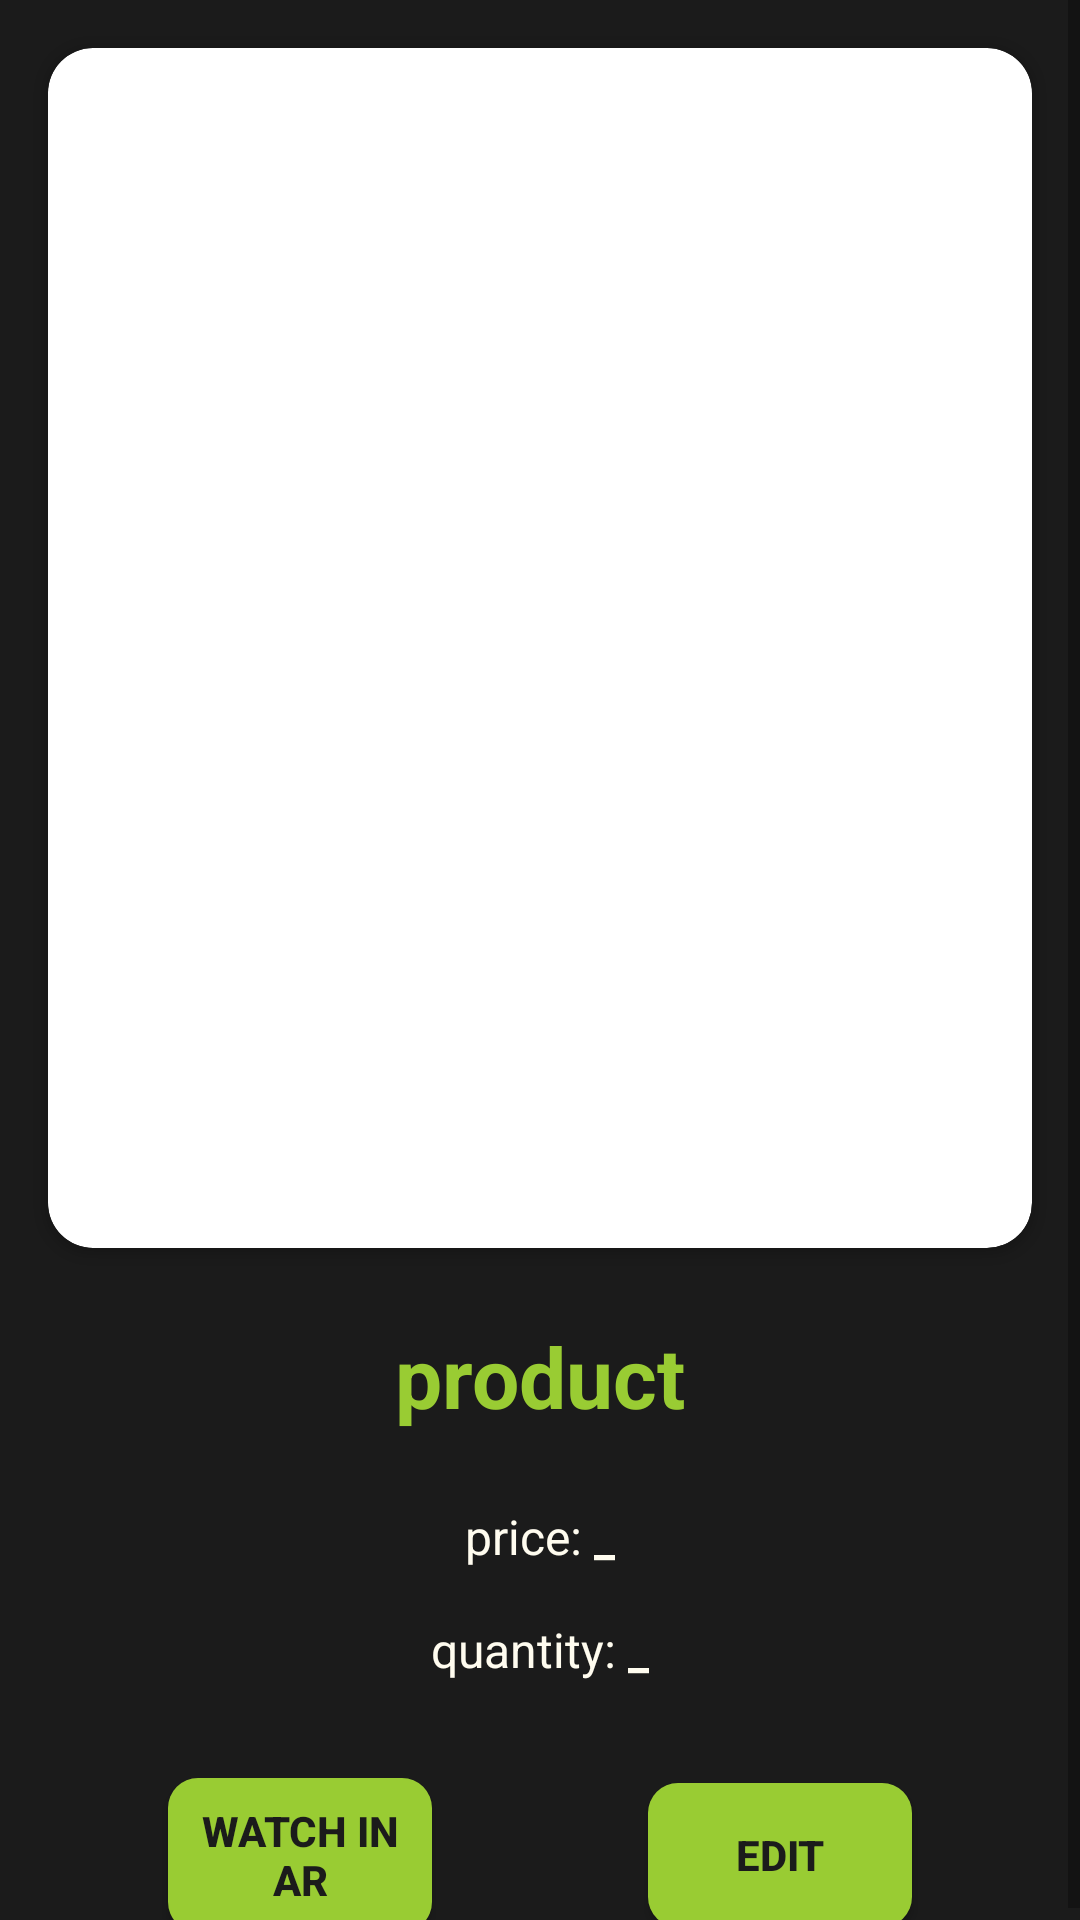

This screen was rendered from an Android layout file. Write that file and the resources it references.
<!-- AndroidManifest.xml: application theme Theme.Ar_final_project -->
<!-- res/layout/activity_my_product_detail.xml -->
<?xml version="1.0" encoding="utf-8"?>
<ScrollView  xmlns:android="http://schemas.android.com/apk/res/android"
    xmlns:app="http://schemas.android.com/apk/res-auto"
    xmlns:tools="http://schemas.android.com/tools"
    android:layout_width="match_parent"
    android:layout_height="match_parent"
    android:background="@color/gray"
    tools:context=".MyProductDetail">
    <androidx.appcompat.widget.LinearLayoutCompat
        android:layout_width="match_parent"
        android:layout_height="match_parent"
        android:gravity="center_horizontal"
        android:layout_marginBottom="16sp"
        android:orientation="vertical">
        <androidx.cardview.widget.CardView
            android:layout_margin="16sp"
            android:layout_width="wrap_content"
            android:layout_height="wrap_content"
            app:cardCornerRadius="15sp"
            android:elevation="10dp">
            <ImageView
                android:id="@+id/img"
                android:layout_width="400dp"
                android:layout_height="400dp"
                android:scaleType="centerCrop" />
        </androidx.cardview.widget.CardView>
        <TextView
            android:id="@+id/name"
            android:layout_width="wrap_content"
            android:layout_height="wrap_content"
            android:text="product"
            android:textSize="28dp"
            android:layout_margin="8sp"
            android:textColor="@color/light_green"
            android:textStyle="bold"/>
        <androidx.appcompat.widget.LinearLayoutCompat
            android:layout_width="match_parent"
            android:layout_height="wrap_content"
            android:orientation="horizontal"
            android:gravity="center"
            android:layout_margin="16sp">
            <TextView
                android:layout_width="wrap_content"
                android:layout_height="wrap_content"
                android:text="@string/detailprice"
                android:textSize="16sp"
                android:textColor="@color/white" />
            <TextView
                android:id="@+id/price"
                android:layout_width="wrap_content"
                android:layout_height="wrap_content"
                android:text="_"
                android:textSize="16sp"
                android:textColor="@color/white"
                android:textStyle="bold"/>
        </androidx.appcompat.widget.LinearLayoutCompat>

        <androidx.appcompat.widget.LinearLayoutCompat
            android:layout_width="match_parent"
            android:layout_height="wrap_content"
            android:orientation="horizontal"
            android:gravity="center"
            android:layout_marginBottom="32sp">
            <TextView
                android:layout_width="wrap_content"
                android:layout_height="wrap_content"
                android:text="@string/detailquantity"
                android:textSize="16sp"
                android:textColor="@color/white" />
            <TextView
                android:id="@+id/quant"
                android:layout_width="wrap_content"
                android:layout_height="wrap_content"
                android:text="_"
                android:textSize="16sp"
                android:textColor="@color/white"
                android:textStyle="bold"/>
        </androidx.appcompat.widget.LinearLayoutCompat>


        <androidx.appcompat.widget.LinearLayoutCompat
            android:layout_width="match_parent"
            android:layout_height="wrap_content"
            android:orientation="horizontal"
            android:gravity="center">
            <androidx.appcompat.widget.AppCompatButton
                android:id="@+id/bar"
                android:layout_width="wrap_content"
                android:layout_height="wrap_content"
                android:text="@string/watch_in_nar"
                android:textColor="@color/gray"
                android:background="@drawable/rounded_corners_button"
                android:layout_marginRight="72sp"
                android:textStyle="bold"
                android:padding="8sp"/>
            <androidx.appcompat.widget.AppCompatButton
                android:id="@+id/bedit"
                android:layout_width="wrap_content"
                android:layout_height="wrap_content"
                android:text="@string/edit"
                android:textColor="@color/gray"
                android:textStyle="bold"
                android:background="@drawable/rounded_corners_button" />
        </androidx.appcompat.widget.LinearLayoutCompat>
    </androidx.appcompat.widget.LinearLayoutCompat>
</ScrollView>
<!-- resources referenced by this layout -->
<resources>
  <color name="gray">#1B1B1B</color>
  <color name="light_green">#99CC33</color>
  <color name="white">#FFFCEF</color>
  <!-- drawable rounded_corners_button (drawable) -->
  <?xml version="1.0" encoding="UTF-8"?>
  <shape xmlns:android="http://schemas.android.com/apk/res/android">
      <solid android:color="@color/light_green"/>
      <corners android:bottomRightRadius="10sp" android:bottomLeftRadius="10sp"
          android:topLeftRadius="10sp" android:topRightRadius="10sp"/>
  </shape>
  <string name="detailprice">"price: "</string>
  <string name="detailquantity">"quantity: "</string>
  <string name="edit">Edit</string>
  <string name="watch_in_nar">Watch in\nAR</string>
  <style name="Theme.Ar_final_project" parent="Theme.MaterialComponents.DayNight.DarkActionBar">
          
          <item name="colorPrimary">@color/light_green</item>
          <item name="colorPrimaryVariant">@color/green</item>
          <item name="colorOnPrimary">@color/gray</item>
          
          <item name="colorSecondary">@color/light_green</item>
          <item name="colorSecondaryVariant">@color/light_green</item>
          <item name="colorOnSecondary">@color/gray</item>
          
          <item name="android:statusBarColor">?attr/colorOnPrimary</item>
          
          <item name="windowNoTitle">true</item>
          <item name="windowActionBar">false</item>
      </style>
  <color name="green">#129129</color>
</resources>
